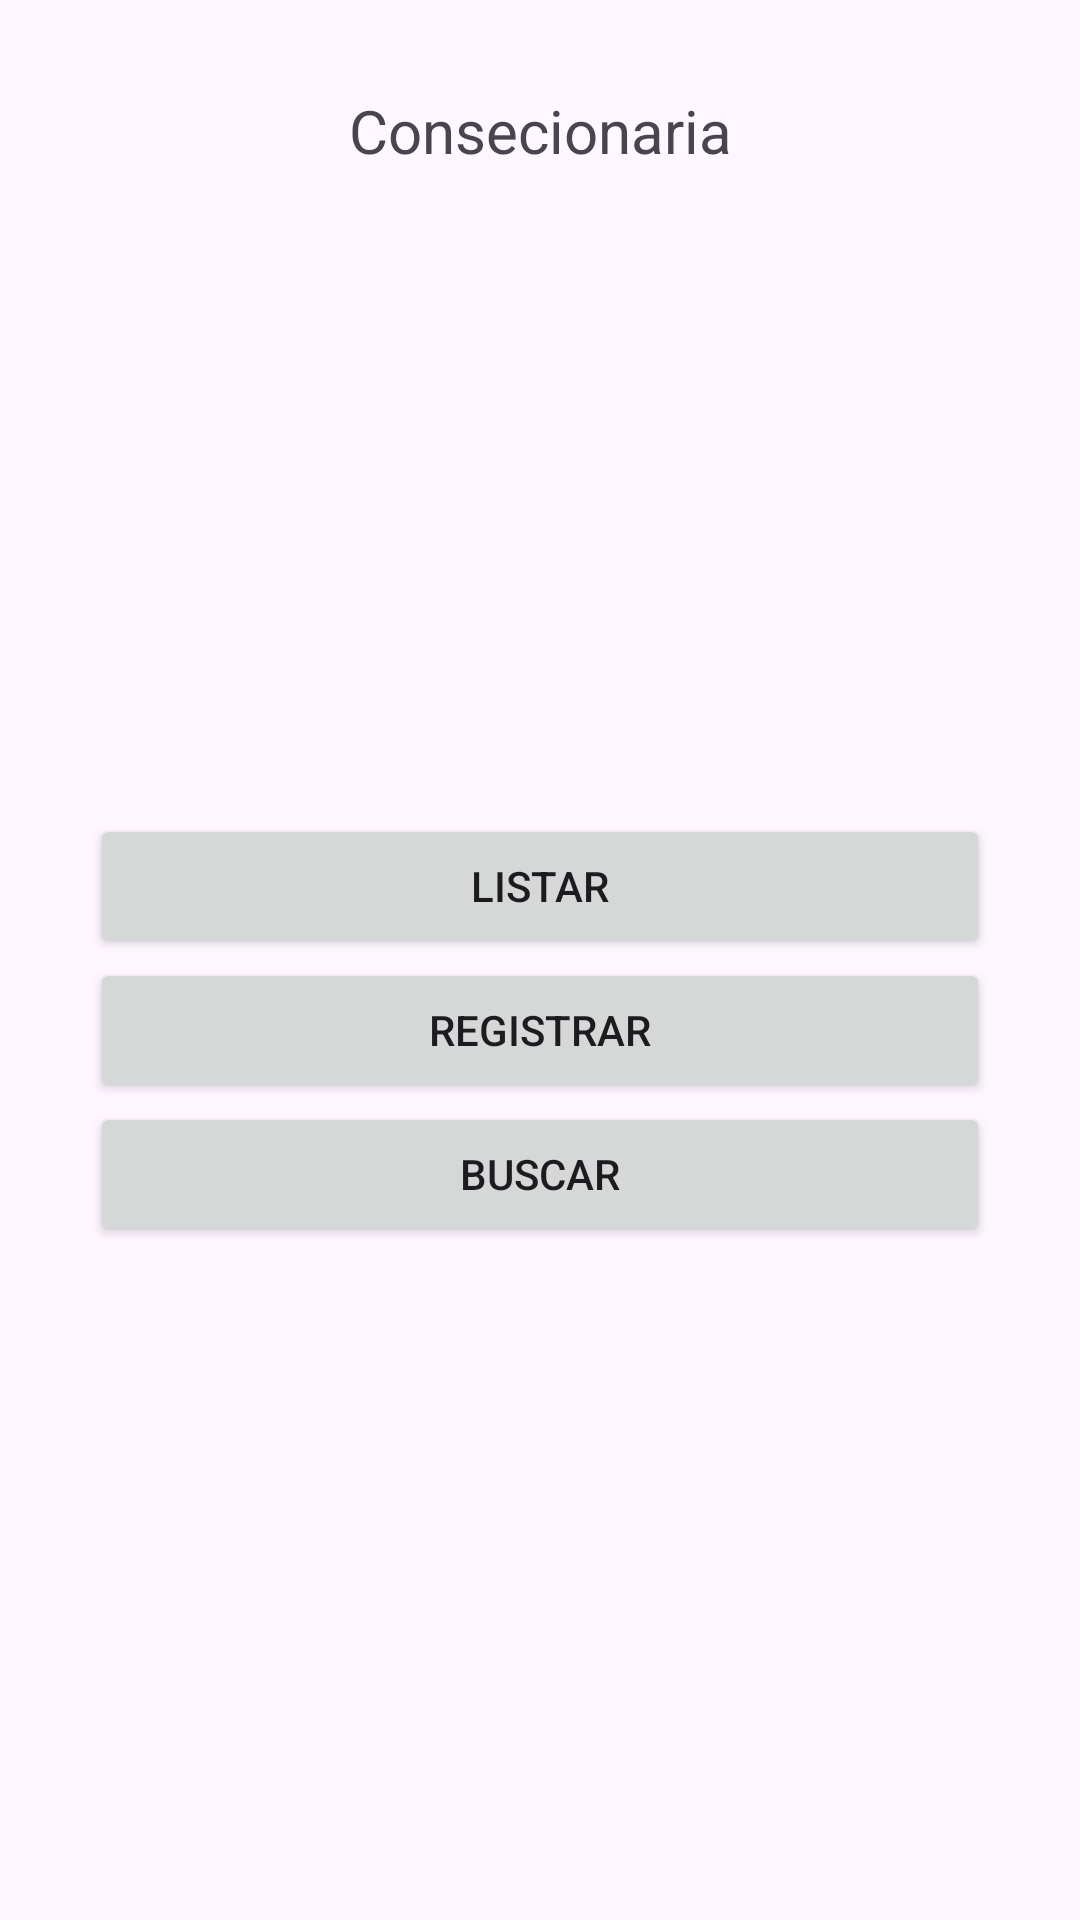

The Android layout XML behind this screen, and the referenced resources:
<!-- AndroidManifest.xml: application theme Theme.AppAutos -->
<!-- res/layout/activity_main.xml -->
<?xml version="1.0" encoding="utf-8"?>
<LinearLayout xmlns:android="http://schemas.android.com/apk/res/android"
    xmlns:app="http://schemas.android.com/apk/res-auto"
    xmlns:tools="http://schemas.android.com/tools"
    android:id="@+id/main"
    android:layout_width="match_parent"
    android:layout_height="match_parent"
    android:orientation="vertical"
    android:padding="30dp"
    tools:context=".MainActivity">

    <TextView
        android:paddingBottom="20dp"
        android:text="Consecionaria"
        android:textAlignment="center"
        android:layout_width="match_parent"
        android:textSize="20dp"
        android:layout_height="wrap_content"/>

    <LinearLayout
        android:layout_width="match_parent"
        android:orientation="vertical"
        android:gravity="center"
        android:layout_height="match_parent">


        <Button
            android:id="@+id/btnListar"
            android:text="Listar"
            android:layout_width="match_parent"
            android:layout_height="wrap_content"/>

        <Button
            android:id="@+id/btnRegistrar"
            android:text="Registrar"
            android:layout_width="match_parent"
            android:layout_height="wrap_content"/>
        <Button
            android:id="@+id/btnEditar"
            android:text="Buscar"
            android:layout_width="match_parent"
            android:layout_height="wrap_content"/>
    </LinearLayout>

</LinearLayout>
<!-- resources referenced by this layout -->
<resources>
  <style name="Theme.AppAutos" parent="Base.Theme.AppAutos" />
  <style name="Base.Theme.AppAutos" parent="Theme.Material3.DayNight.NoActionBar">
          
          
      </style>
</resources>
